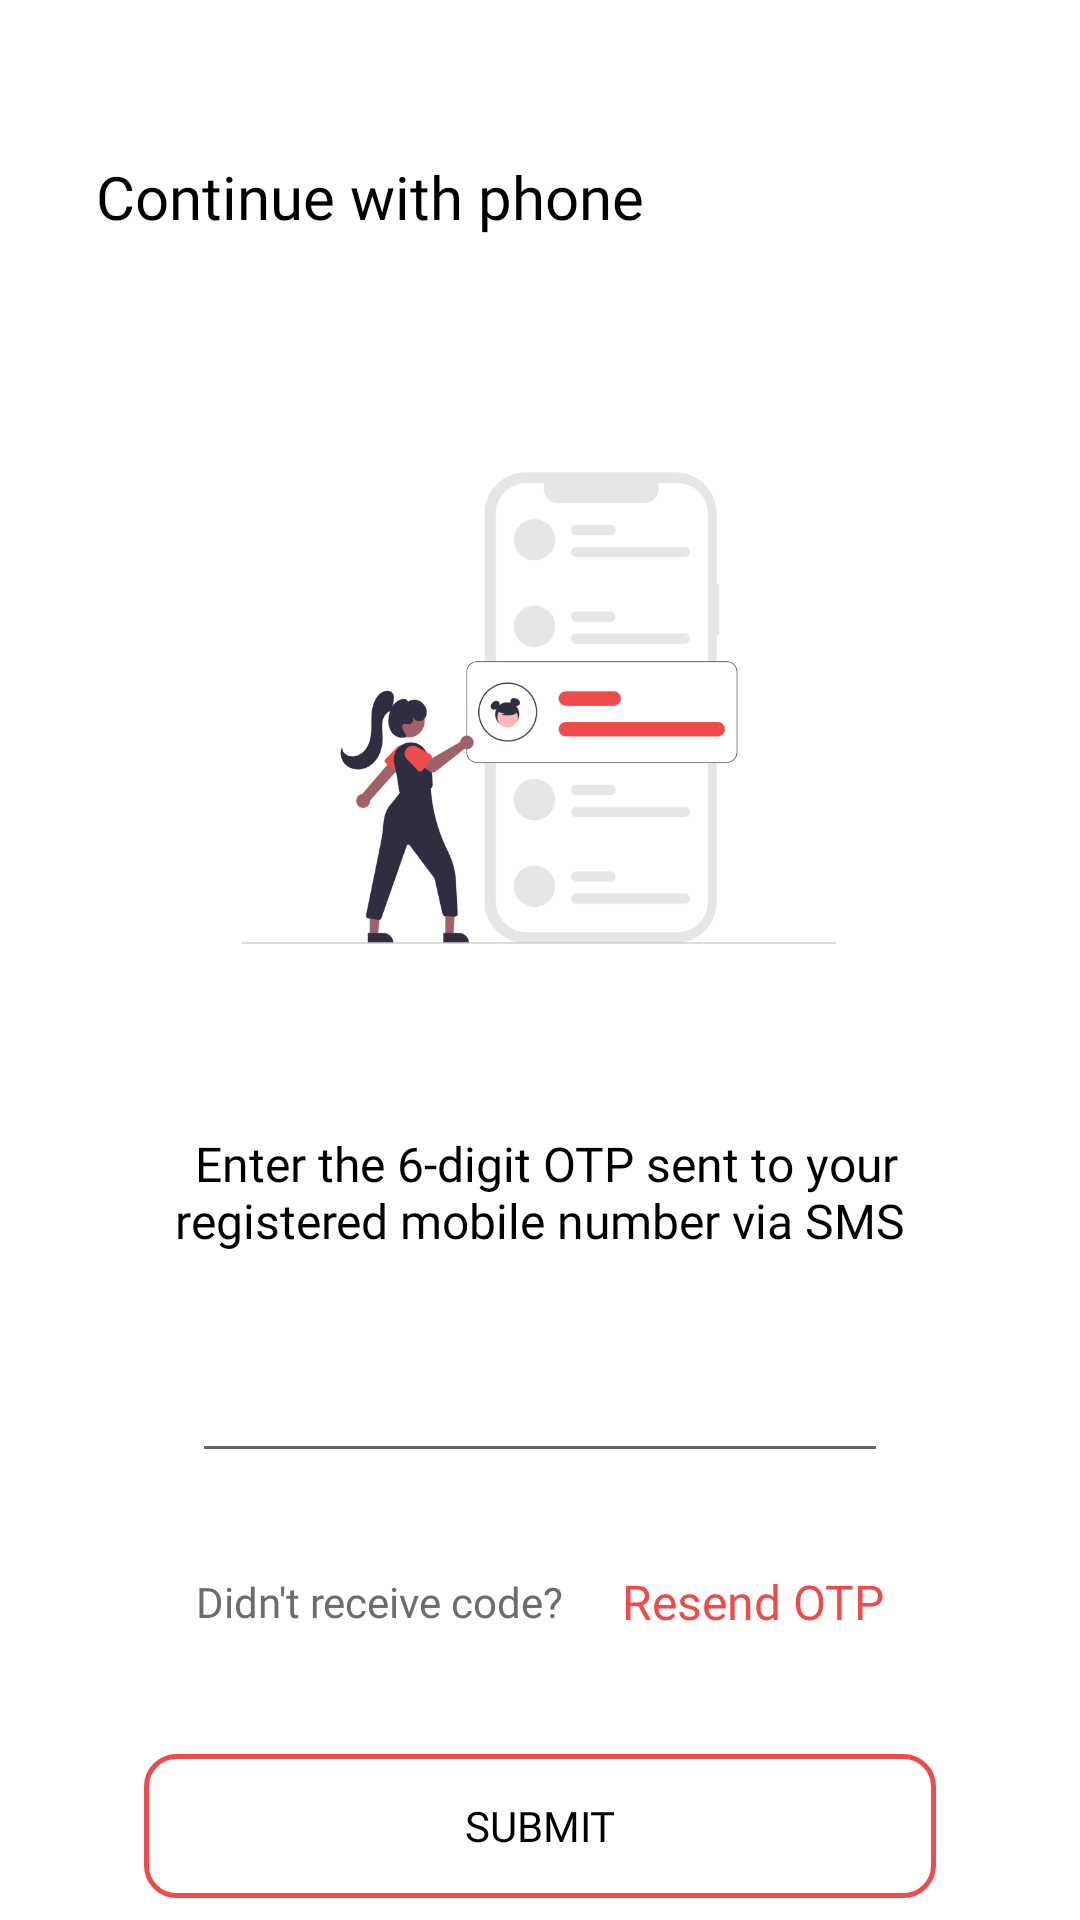

Here is an Android app screen rendered from its layout file. Give the layout XML and the strings, colors and styles it references.
<!-- AndroidManifest.xml: activity theme Theme.PFD_OCBC.NoActionBar -->
<!-- res/layout/activity_otp.xml -->
<?xml version="1.0" encoding="utf-8"?>
<androidx.constraintlayout.widget.ConstraintLayout xmlns:android="http://schemas.android.com/apk/res/android"
    xmlns:app="http://schemas.android.com/apk/res-auto"
    xmlns:tools="http://schemas.android.com/tools"
    android:layout_width="match_parent"
    android:layout_height="match_parent"
    tools:context=".OtpActivity">

    <EditText
        android:id="@+id/otp"
        android:layout_width="0dp"
        android:layout_height="wrap_content"
        android:layout_marginStart="32dp"
        android:layout_marginTop="32dp"
        android:layout_marginEnd="32dp"
        android:ems="10"
        android:fontFamily="@font/poppins"
        android:inputType="number"
        android:maxLength="6"
        android:textAlignment="center"
        app:layout_constraintEnd_toEndOf="@+id/otptext"
        app:layout_constraintHorizontal_bias="0.0"
        app:layout_constraintStart_toStartOf="@+id/otptext"
        app:layout_constraintTop_toBottomOf="@+id/otptext" />

    <TextView
        android:id="@+id/otptext"
        android:layout_width="0dp"
        android:layout_height="wrap_content"
        android:layout_marginStart="32dp"
        android:layout_marginTop="16dp"
        android:layout_marginEnd="32dp"
        android:fontFamily="@font/poppins"
        android:lineSpacingExtra="0sp"
        android:text=" Enter the 6-digit OTP sent to your registered mobile number via SMS"
        android:textAlignment="center"
        android:textColor="#000000"
        android:textSize="16sp"
        app:layout_constraintEnd_toEndOf="parent"
        app:layout_constraintHorizontal_bias="0.0"
        app:layout_constraintStart_toStartOf="parent"
        app:layout_constraintTop_toBottomOf="@+id/imageView19" />

    <ImageView
        android:id="@+id/imageView19"
        android:layout_width="250dp"
        android:layout_height="250dp"
        android:layout_marginTop="32dp"
        app:layout_constraintEnd_toEndOf="@+id/otptext"
        app:layout_constraintHorizontal_bias="0.495"
        app:layout_constraintStart_toStartOf="@+id/otptext"
        app:layout_constraintTop_toBottomOf="@+id/textView14"
        app:srcCompat="@drawable/message" />

    <ImageView
        android:id="@+id/backBtnOTP"
        android:layout_width="wrap_content"
        android:layout_height="wrap_content"
        android:layout_marginStart="16dp"
        android:background="@drawable/back"
        app:layout_constraintBottom_toBottomOf="@+id/textView14"
        app:layout_constraintStart_toStartOf="parent"
        app:layout_constraintTop_toTopOf="@+id/textView14" />

    <TextView
        android:id="@+id/textView14"
        android:layout_width="wrap_content"
        android:layout_height="wrap_content"
        android:layout_marginStart="16dp"
        android:layout_marginTop="52dp"
        android:fontFamily="@font/poppins"
        android:text="Continue with phone"
        android:textColor="#000000"
        android:textSize="20sp"
        app:layout_constraintStart_toEndOf="@+id/backBtnOTP"
        app:layout_constraintTop_toTopOf="parent" />

    <androidx.constraintlayout.widget.ConstraintLayout
        android:id="@+id/constraintLayout9"
        android:layout_width="wrap_content"
        android:layout_height="wrap_content"
        android:layout_marginTop="32dp"
        app:layout_constraintEnd_toEndOf="@+id/otp"
        app:layout_constraintHorizontal_bias="0.531"
        app:layout_constraintStart_toStartOf="@+id/otp"
        app:layout_constraintTop_toBottomOf="@+id/otp">

        <TextView
            android:id="@+id/textView25"
            android:layout_width="wrap_content"
            android:layout_height="wrap_content"
            android:fontFamily="@font/poppins"
            android:text="Didn't receive code? "
            android:textColor="#6C6C6C"
            app:layout_constraintBottom_toBottomOf="parent"
            app:layout_constraintStart_toStartOf="parent"
            app:layout_constraintTop_toTopOf="parent" />

        <TextView
            android:id="@+id/resend"
            android:layout_width="wrap_content"
            android:layout_height="wrap_content"
            android:layout_marginStart="16dp"
            android:fontFamily="@font/poppins"
            android:text="Resend OTP"
            android:textColor="#EF4B4C"
            android:textSize="16sp"
            app:layout_constraintBottom_toBottomOf="@+id/textView25"
            app:layout_constraintStart_toEndOf="@+id/textView25"
            app:layout_constraintTop_toTopOf="@+id/textView25" />

    </androidx.constraintlayout.widget.ConstraintLayout>

    <Button
        android:id="@+id/submit"
        android:layout_width="0dp"
        android:layout_height="wrap_content"
        android:layout_marginStart="48dp"
        android:layout_marginTop="40dp"
        android:layout_marginEnd="48dp"
        android:background="@drawable/bordered_button"
        android:fontFamily="@font/poppins"
        android:text="Submit"
        android:textColor="#000000"
        app:backgroundTint="#EF4B4C"
        app:layout_constraintEnd_toEndOf="parent"
        app:layout_constraintHorizontal_bias="1.0"
        app:layout_constraintStart_toStartOf="parent"
        app:layout_constraintTop_toBottomOf="@+id/constraintLayout9" />

</androidx.constraintlayout.widget.ConstraintLayout>
<!-- resources referenced by this layout -->
<resources>
  <!-- drawable bordered_button (drawable) -->
  <?xml version="1.0" encoding="utf-8"?>
  <selector xmlns:android="http://schemas.android.com/apk/res/android">
  
      <item><shape>
          <stroke android:width="1.5dp" android:color="#EF4B4C" />
  
          <solid android:color="@android:color/transparent" />
  
          <corners
              android:bottomLeftRadius="10dp"
              android:bottomRightRadius="10dp"
              android:topLeftRadius="10dp"
              android:topRightRadius="10dp" />
      </shape></item>
  
  </selector>
  <!-- drawable message: png bitmap (drawable, 35403 bytes) -->
  <style name="Theme.PFD_OCBC.NoActionBar">
          <item name="windowActionBar">false</item>
          <item name="windowNoTitle">true</item>
      </style>
</resources>
